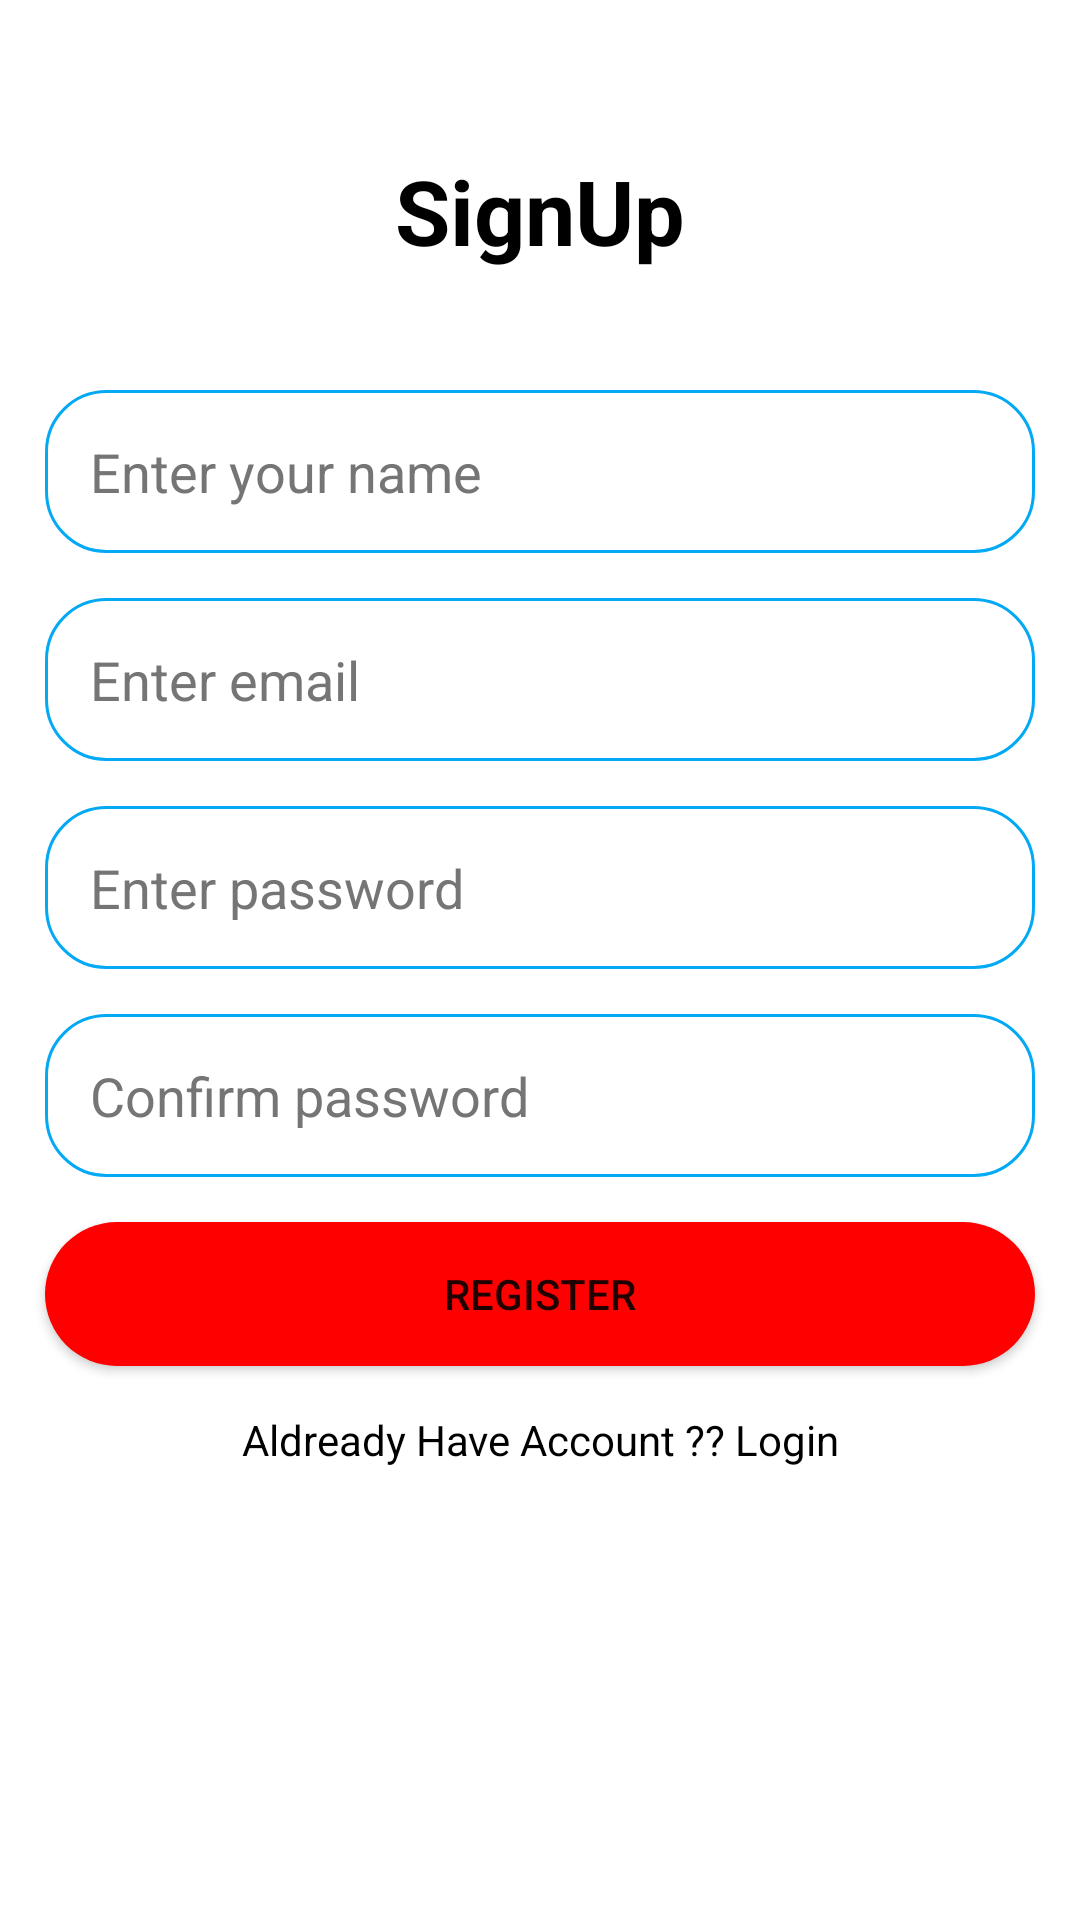

Here is an Android app screen rendered from its layout file. Give the layout XML and the strings, colors and styles it references.
<!-- AndroidManifest.xml: application theme Theme.Instagram -->
<!-- res/layout/activity_registration.xml -->
<?xml version="1.0" encoding="utf-8"?>
<androidx.constraintlayout.widget.ConstraintLayout
    xmlns:android="http://schemas.android.com/apk/res/android"
    xmlns:app="http://schemas.android.com/apk/res-auto"
    xmlns:tools="http://schemas.android.com/tools"
    android:layout_width="match_parent"
    android:layout_height="match_parent"
    tools:context=".Registration">

    <LinearLayout
        android:layout_width="0dp"
        android:layout_height="0dp"
        android:orientation="vertical"
        app:layout_constraintBottom_toBottomOf="parent"
        app:layout_constraintEnd_toEndOf="parent"
        app:layout_constraintHorizontal_bias="0.0"
        app:layout_constraintStart_toStartOf="parent"
        app:layout_constraintTop_toTopOf="parent"
        app:layout_constraintVertical_bias="1.0">


        <TextView
            android:layout_width="match_parent"
            android:layout_height="50dp"
            android:textSize="30dp"
            android:layout_marginTop="50dp"
            android:textAlignment="center"
            android:textStyle="bold"
            android:textColor="@color/black"
            android:text="SignUp">

        </TextView>

        <EditText
            android:id="@+id/name"
            android:layout_width="match_parent"
            android:layout_height="wrap_content"
            android:layout_marginLeft="15dp"
            android:layout_marginTop="30dp"
            android:layout_marginRight="15dp"
            android:autofillHints="emailAddress"
            android:ems="10"
            android:padding="15dp"
            android:background="@drawable/shapeforedittext"
            android:hint="Enter your name"
            android:inputType="textEmailAddress"
            android:minHeight="48dp"
            android:textColorHint="#757575" />

        <EditText
            android:id="@+id/etEmailAddress"
            android:layout_width="match_parent"
            android:layout_height="wrap_content"
            android:layout_marginLeft="15dp"
            android:layout_marginTop="15dp"
            android:layout_marginRight="15dp"
            android:autofillHints="emailAddress"
            android:ems="10"
            android:padding="15dp"
            android:background="@drawable/shapeforedittext"
            android:hint="Enter email"
            android:inputType="textEmailAddress"
            android:minHeight="48dp"
            android:textColorHint="#757575" />

        <EditText
            android:id="@+id/etPassword"
            android:layout_width="match_parent"
            android:layout_height="wrap_content"
            android:layout_marginLeft="15dp"
            android:layout_marginTop="15dp"
            android:layout_marginRight="15dp"
            android:autofillHints="password"
            android:ems="10"
            android:hint="Enter password"
            android:padding="15dp"
            android:background="@drawable/shapeforedittext"
            android:inputType="textPassword"
            android:minHeight="48dp"
            android:textColorHint="#757575" />

        <EditText
            android:id="@+id/etconfirmpassword"
            android:layout_width="match_parent"
            android:layout_height="wrap_content"
            android:layout_marginLeft="15dp"
            android:layout_marginTop="15dp"
            android:layout_marginRight="15dp"
            android:autofillHints="mobileNumber"
            android:ems="10"
            android:padding="15dp"
            android:background="@drawable/shapeforedittext"
            android:hint="Confirm password"
            android:inputType="textPassword"
            android:minHeight="48dp"
            android:textColorHint="#757575" />

        <Button
            android:id="@+id/btnregister"
            android:layout_width="match_parent"
            android:layout_height="wrap_content"
            android:layout_margin="15dp"
            android:background="@drawable/shapebutton"
            android:text="Register" />
        <TextView
            android:id="@+id/aldreadylogin"
            android:layout_width="match_parent"
            android:layout_height="wrap_content"
            android:textAlignment="center"
            android:onClick="login"
            android:textColor="@color/black"

            android:text="Aldready Have Account ?? Login">

        </TextView>



    </LinearLayout>

</androidx.constraintlayout.widget.ConstraintLayout>
<!-- resources referenced by this layout -->
<resources>
  <color name="black">#FF000000</color>
  <!-- drawable shapebutton (drawable) -->
  <shape xmlns:android="http://schemas.android.com/apk/res/android">
      <solid android:color="#FF0000" /> 
      <corners android:radius="25dp" /> 
  </shape>
  <!-- drawable shapeforedittext (drawable) -->
  <shape xmlns:android="http://schemas.android.com/apk/res/android">
      <solid android:color="#FFFFFF" /> 
      <corners android:radius="20dp" />
      <stroke android:color="@color/primary"
  android:width="1dp"
          ></stroke> 
  </shape>
  <style name="Theme.Instagram" parent="Theme.MaterialComponents.DayNight.DarkActionBar">
          
          <item name="colorPrimary">@color/primary</item>
          <item name="colorPrimaryVariant">@color/accent</item>
          <item name="colorOnPrimary">@color/white</item>
          
          <item name="colorSecondary">@color/black</item>
          <item name="colorSecondaryVariant">@color/black</item>
          <item name="colorOnSecondary">@color/black</item>
          
          <item name="android:statusBarColor" tools:targetApi="l">?attr/colorPrimary</item>
          <item name="bottomSheetDialogTheme">@style/AppBottomSheetDialogTheme</item>
          
      </style>
  <color name="primary">#03A9F4</color>
  <color name="accent">#FFC107</color>
  <color name="white">#FFFFFFFF</color>
  <style name="AppBottomSheetDialogTheme" parent="Theme.Design.Light.BottomSheetDialog">
          <item name="bottomSheetStyle">@style/AppModalStyle</item>
      </style>
  <style name="AppModalStyle" parent="Widget.Design.BottomSheet.Modal">
          <item name="android:background">@drawable/shapeforcomment</item>
      </style>
</resources>
